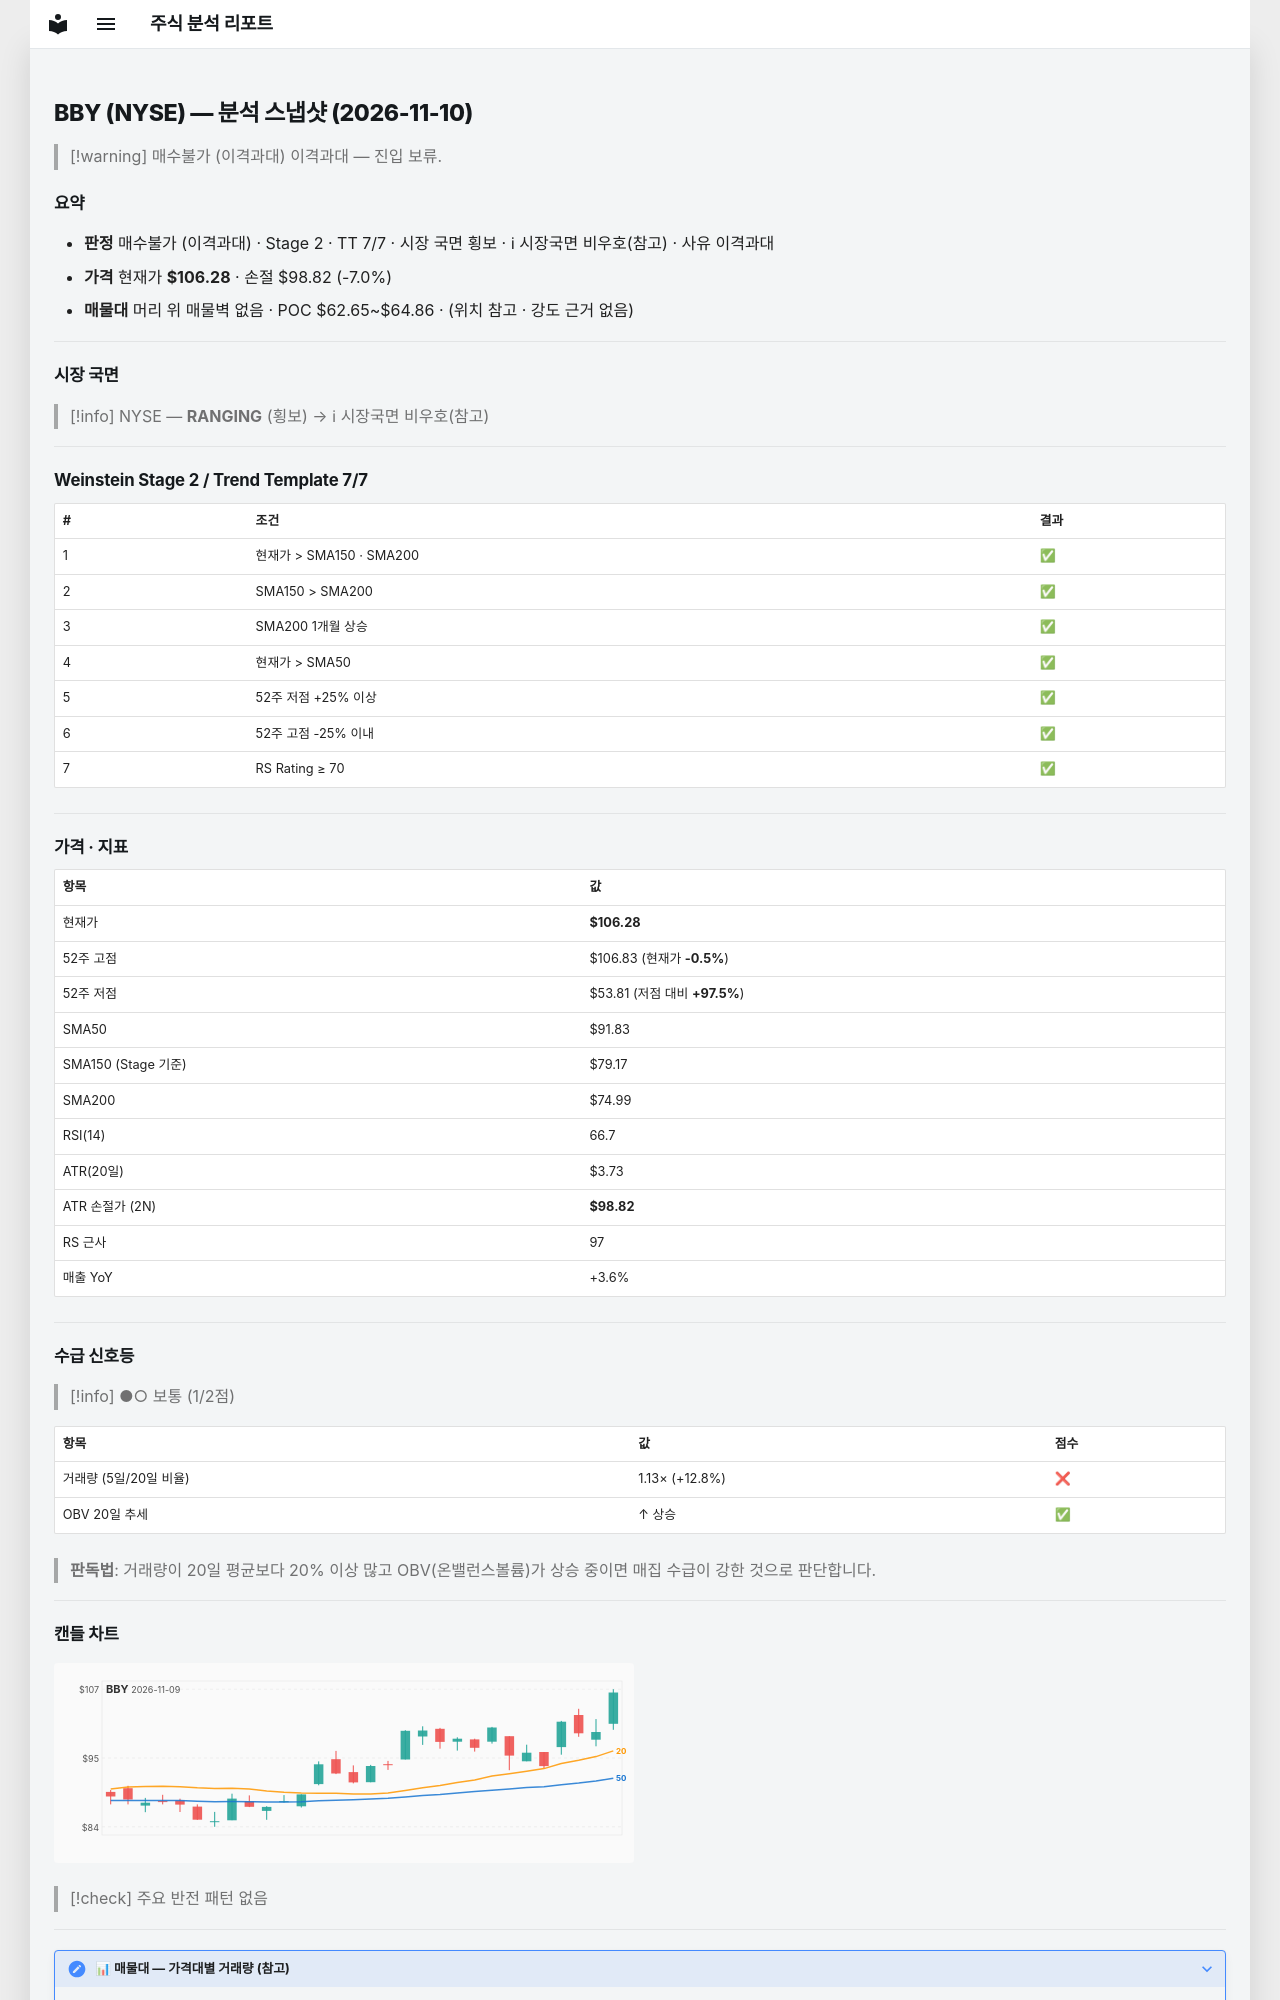

repository: soloandco/stock-reports · page: snapshots/BBY-2026-11-10/index.html · generator: mkdocs

---
type: analysis-snapshot
title: BBY 분석 스냅샷
ticker: BBY
market: NYSE
created: 2026-11-10
updated: 2026-11-10
bar-date: 2026-11-09
verdict: 매수불가
verdict-reason: 이격과대
real-rr: 0.82
sma50-gap-pct: 15.7
weekly-position: 저항대아래
weekly-overhead-price: 112.40
weekly-overhead-pct: 5.8
stage: 2
trend-template-score: 7
tt-max: 7
ma-set: sma-50-150-200
price: 106.27999877929688
stop-price: 98.82126728448235
market-regime: RANGING
supply-demand-score: 1/2
supply-demand-label: 보통
status: tracking
tags:
  - stock-agent
  - watchlist
  - BBY
  - analysis
related:
  - "[[analysis-template]]"
---

# BBY (NYSE) — 분석 스냅샷 (2026-11-10)

> [!warning] 매수불가 (이격과대)
> 이격과대 — 진입 보류.

## 요약

- **판정** 매수불가 (이격과대) · Stage 2 · TT 7/7 · 시장 국면 횡보 · ℹ 시장국면 비우호(참고) · 사유 이격과대
- **가격** 현재가 **$106.28** · 손절 $98.82 (-7.0%)
- **매물대** 머리 위 매물벽 없음 · POC $62.65~$64.86 · (위치 참고 · 강도 근거 없음)

---

## 시장 국면

> [!info] NYSE — **RANGING** (횡보) → ℹ 시장국면 비우호(참고)

---

## Weinstein Stage 2 / Trend Template 7/7

| # | 조건 | 결과 |
|---|------|------|
| 1 | 현재가 > SMA150 · SMA200 | ✅ |
| 2 | SMA150 > SMA200 | ✅ |
| 3 | SMA200 1개월 상승 | ✅ |
| 4 | 현재가 > SMA50 | ✅ |
| 5 | 52주 저점 +25% 이상 | ✅ |
| 6 | 52주 고점 -25% 이내 | ✅ |
| 7 | RS Rating ≥ 70 | ✅ |

---

## 가격 · 지표

| 항목 | 값 |
|------|---|
| 현재가 | **$106.28** |
| 52주 고점 | $106.83 (현재가 **-0.5%**) |
| 52주 저점 | $53.81 (저점 대비 **+97.5%**) |
| SMA50 | $91.83 |
| SMA150 (Stage 기준) | $79.17 |
| SMA200 | $74.99 |
| RSI(14) | 66.7 |
| ATR(20일) | $3.73 |
| ATR 손절가 (2N) | **$98.82** |
| RS 근사 | 97 |
| 매출 YoY | +3.6% |

---
## 수급 신호등

> [!info] ●○ 보통 (1/2점)

| 항목 | 값 | 점수 |
|------|------|------|
| 거래량 (5일/20일 비율) | 1.13× (+12.8%) | ❌ |
| OBV 20일 추세 | ↑ 상승 | ✅ |

> **판독법**: 거래량이 20일 평균보다 20% 이상 많고 OBV(온밸런스볼륨)가 상승 중이면 매집 수급이 강한 것으로 판단합니다.

---
